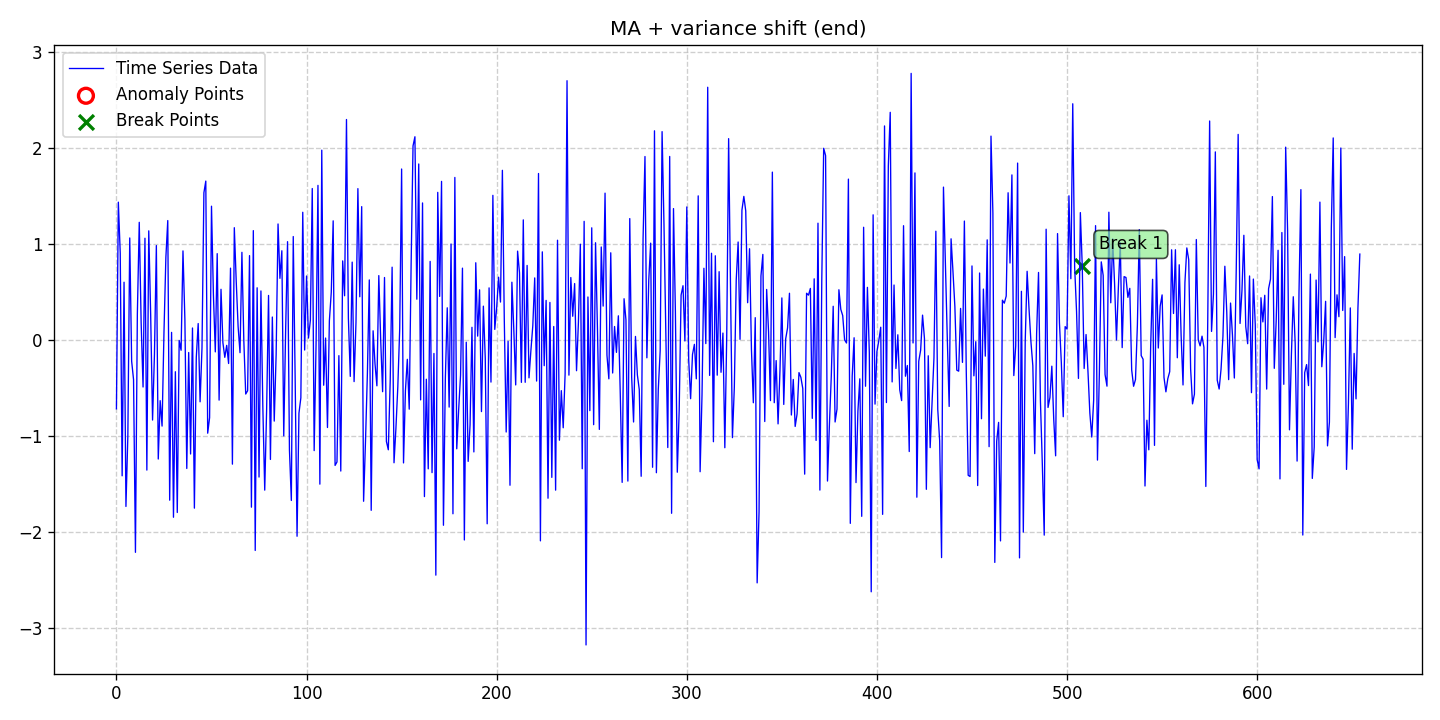

Data behind this chart, as committed beside it:
date, data, stationary, det_lin_up, det_lin_down, det_quad, det_cubic, det_exp, det_damped, stoc_trend, volatility, single_seas, multiple_seas, point_anom_single, point_anom_multi, collect_anom, context_anom, mean_shift, var_shift, trend_shift, point_anom_count, point_anom_location, point_anom_point, collect_anom_count
2020-01-01, -0.7144, 0, 0, 0, 0, 0, 0, 0, 0, 0, 0, 0, 0, 0, 0, 0, 0, 1, 0, 0, none, , 0
2020-01-02, 1.439, 0, 0, 0, 0, 0, 0, 0, 0, 0, 0, 0, 0, 0, 0, 0, 0, 1, 0, 0, none, , 0
2020-01-03, 0.9084, 0, 0, 0, 0, 0, 0, 0, 0, 0, 0, 0, 0, 0, 0, 0, 0, 1, 0, 0, none, , 0
2020-01-04, -1.412, 0, 0, 0, 0, 0, 0, 0, 0, 0, 0, 0, 0, 0, 0, 0, 0, 1, 0, 0, none, , 0
2020-01-05, 0.6049, 0, 0, 0, 0, 0, 0, 0, 0, 0, 0, 0, 0, 0, 0, 0, 0, 1, 0, 0, none, , 0
2020-01-06, -1.731, 0, 0, 0, 0, 0, 0, 0, 0, 0, 0, 0, 0, 0, 0, 0, 0, 1, 0, 0, none, , 0
2020-01-07, -0.9981, 0, 0, 0, 0, 0, 0, 0, 0, 0, 0, 0, 0, 0, 0, 0, 0, 1, 0, 0, none, , 0
2020-01-08, 1.066, 0, 0, 0, 0, 0, 0, 0, 0, 0, 0, 0, 0, 0, 0, 0, 0, 1, 0, 0, none, , 0
2020-01-09, -0.2183, 0, 0, 0, 0, 0, 0, 0, 0, 0, 0, 0, 0, 0, 0, 0, 0, 1, 0, 0, none, , 0
2020-01-10, -0.4092, 0, 0, 0, 0, 0, 0, 0, 0, 0, 0, 0, 0, 0, 0, 0, 0, 1, 0, 0, none, , 0
2020-01-11, -2.209, 0, 0, 0, 0, 0, 0, 0, 0, 0, 0, 0, 0, 0, 0, 0, 0, 1, 0, 0, none, , 0
2020-01-12, 0.2723, 0, 0, 0, 0, 0, 0, 0, 0, 0, 0, 0, 0, 0, 0, 0, 0, 1, 0, 0, none, , 0
2020-01-13, 1.229, 0, 0, 0, 0, 0, 0, 0, 0, 0, 0, 0, 0, 0, 0, 0, 0, 1, 0, 0, none, , 0
2020-01-14, 0.1812, 0, 0, 0, 0, 0, 0, 0, 0, 0, 0, 0, 0, 0, 0, 0, 0, 1, 0, 0, none, , 0
2020-01-15, -0.4867, 0, 0, 0, 0, 0, 0, 0, 0, 0, 0, 0, 0, 0, 0, 0, 0, 1, 0, 0, none, , 0
2020-01-16, 1.063, 0, 0, 0, 0, 0, 0, 0, 0, 0, 0, 0, 0, 0, 0, 0, 0, 1, 0, 0, none, , 0
2020-01-17, -1.352, 0, 0, 0, 0, 0, 0, 0, 0, 0, 0, 0, 0, 0, 0, 0, 0, 1, 0, 0, none, , 0
2020-01-18, 1.14, 0, 0, 0, 0, 0, 0, 0, 0, 0, 0, 0, 0, 0, 0, 0, 0, 1, 0, 0, none, , 0
2020-01-19, 0.2721, 0, 0, 0, 0, 0, 0, 0, 0, 0, 0, 0, 0, 0, 0, 0, 0, 1, 0, 0, none, , 0
2020-01-20, -0.8309, 0, 0, 0, 0, 0, 0, 0, 0, 0, 0, 0, 0, 0, 0, 0, 0, 1, 0, 0, none, , 0
2020-01-21, -0.1434, 0, 0, 0, 0, 0, 0, 0, 0, 0, 0, 0, 0, 0, 0, 0, 0, 1, 0, 0, none, , 0
2020-01-22, 0.9868, 0, 0, 0, 0, 0, 0, 0, 0, 0, 0, 0, 0, 0, 0, 0, 0, 1, 0, 0, none, , 0
2020-01-23, -1.237, 0, 0, 0, 0, 0, 0, 0, 0, 0, 0, 0, 0, 0, 0, 0, 0, 1, 0, 0, none, , 0
2020-01-24, -0.629, 0, 0, 0, 0, 0, 0, 0, 0, 0, 0, 0, 0, 0, 0, 0, 0, 1, 0, 0, none, , 0
2020-01-25, -0.894, 0, 0, 0, 0, 0, 0, 0, 0, 0, 0, 0, 0, 0, 0, 0, 0, 1, 0, 0, none, , 0
2020-01-26, 0.0797, 0, 0, 0, 0, 0, 0, 0, 0, 0, 0, 0, 0, 0, 0, 0, 0, 1, 0, 0, none, , 0
2020-01-27, 0.8632, 0, 0, 0, 0, 0, 0, 0, 0, 0, 0, 0, 0, 0, 0, 0, 0, 1, 0, 0, none, , 0
2020-01-28, 1.247, 0, 0, 0, 0, 0, 0, 0, 0, 0, 0, 0, 0, 0, 0, 0, 0, 1, 0, 0, none, , 0
2020-01-29, -1.666, 0, 0, 0, 0, 0, 0, 0, 0, 0, 0, 0, 0, 0, 0, 0, 0, 1, 0, 0, none, , 0
2020-01-30, 0.08234, 0, 0, 0, 0, 0, 0, 0, 0, 0, 0, 0, 0, 0, 0, 0, 0, 1, 0, 0, none, , 0
2020-01-31, -1.844, 0, 0, 0, 0, 0, 0, 0, 0, 0, 0, 0, 0, 0, 0, 0, 0, 1, 0, 0, none, , 0
2020-02-01, -0.3277, 0, 0, 0, 0, 0, 0, 0, 0, 0, 0, 0, 0, 0, 0, 0, 0, 1, 0, 0, none, , 0
2020-02-02, -1.794, 0, 0, 0, 0, 0, 0, 0, 0, 0, 0, 0, 0, 0, 0, 0, 0, 1, 0, 0, none, , 0
2020-02-03, -0.001768, 0, 0, 0, 0, 0, 0, 0, 0, 0, 0, 0, 0, 0, 0, 0, 0, 1, 0, 0, none, , 0
2020-02-04, -0.1039, 0, 0, 0, 0, 0, 0, 0, 0, 0, 0, 0, 0, 0, 0, 0, 0, 1, 0, 0, none, , 0
2020-02-05, 0.9312, 0, 0, 0, 0, 0, 0, 0, 0, 0, 0, 0, 0, 0, 0, 0, 0, 1, 0, 0, none, , 0
2020-02-06, 0.2185, 0, 0, 0, 0, 0, 0, 0, 0, 0, 0, 0, 0, 0, 0, 0, 0, 1, 0, 0, none, , 0
2020-02-07, -1.335, 0, 0, 0, 0, 0, 0, 0, 0, 0, 0, 0, 0, 0, 0, 0, 0, 1, 0, 0, none, , 0
2020-02-08, -0.1275, 0, 0, 0, 0, 0, 0, 0, 0, 0, 0, 0, 0, 0, 0, 0, 0, 1, 0, 0, none, , 0
2020-02-09, -1.185, 0, 0, 0, 0, 0, 0, 0, 0, 0, 0, 0, 0, 0, 0, 0, 0, 1, 0, 0, none, , 0
2020-02-10, 0.128, 0, 0, 0, 0, 0, 0, 0, 0, 0, 0, 0, 0, 0, 0, 0, 0, 1, 0, 0, none, , 0
2020-02-11, -1.749, 0, 0, 0, 0, 0, 0, 0, 0, 0, 0, 0, 0, 0, 0, 0, 0, 1, 0, 0, none, , 0
2020-02-12, -0.1786, 0, 0, 0, 0, 0, 0, 0, 0, 0, 0, 0, 0, 0, 0, 0, 0, 1, 0, 0, none, , 0
2020-02-13, 0.1744, 0, 0, 0, 0, 0, 0, 0, 0, 0, 0, 0, 0, 0, 0, 0, 0, 1, 0, 0, none, , 0
2020-02-14, -0.6409, 0, 0, 0, 0, 0, 0, 0, 0, 0, 0, 0, 0, 0, 0, 0, 0, 1, 0, 0, none, , 0
2020-02-15, -0.0786, 0, 0, 0, 0, 0, 0, 0, 0, 0, 0, 0, 0, 0, 0, 0, 0, 1, 0, 0, none, , 0
2020-02-16, 1.537, 0, 0, 0, 0, 0, 0, 0, 0, 0, 0, 0, 0, 0, 0, 0, 0, 1, 0, 0, none, , 0
2020-02-17, 1.659, 0, 0, 0, 0, 0, 0, 0, 0, 0, 0, 0, 0, 0, 0, 0, 0, 1, 0, 0, none, , 0
2020-02-18, -0.968, 0, 0, 0, 0, 0, 0, 0, 0, 0, 0, 0, 0, 0, 0, 0, 0, 1, 0, 0, none, , 0
2020-02-19, -0.8057, 0, 0, 0, 0, 0, 0, 0, 0, 0, 0, 0, 0, 0, 0, 0, 0, 1, 0, 0, none, , 0
2020-02-20, 1.397, 0, 0, 0, 0, 0, 0, 0, 0, 0, 0, 0, 0, 0, 0, 0, 0, 1, 0, 0, none, , 0
2020-02-21, 0.479, 0, 0, 0, 0, 0, 0, 0, 0, 0, 0, 0, 0, 0, 0, 0, 0, 1, 0, 0, none, , 0
2020-02-22, -0.1209, 0, 0, 0, 0, 0, 0, 0, 0, 0, 0, 0, 0, 0, 0, 0, 0, 1, 0, 0, none, , 0
2020-02-23, 0.9026, 0, 0, 0, 0, 0, 0, 0, 0, 0, 0, 0, 0, 0, 0, 0, 0, 1, 0, 0, none, , 0
2020-02-24, -0.6233, 0, 0, 0, 0, 0, 0, 0, 0, 0, 0, 0, 0, 0, 0, 0, 0, 1, 0, 0, none, , 0
2020-02-25, 0.5312, 0, 0, 0, 0, 0, 0, 0, 0, 0, 0, 0, 0, 0, 0, 0, 0, 1, 0, 0, none, , 0
2020-02-26, -0.02571, 0, 0, 0, 0, 0, 0, 0, 0, 0, 0, 0, 0, 0, 0, 0, 0, 1, 0, 0, none, , 0
2020-02-27, -0.1776, 0, 0, 0, 0, 0, 0, 0, 0, 0, 0, 0, 0, 0, 0, 0, 0, 1, 0, 0, none, , 0
2020-02-28, -0.05293, 0, 0, 0, 0, 0, 0, 0, 0, 0, 0, 0, 0, 0, 0, 0, 0, 1, 0, 0, none, , 0
2020-02-29, -0.2419, 0, 0, 0, 0, 0, 0, 0, 0, 0, 0, 0, 0, 0, 0, 0, 0, 1, 0, 0, none, , 0
... 595 more rows
